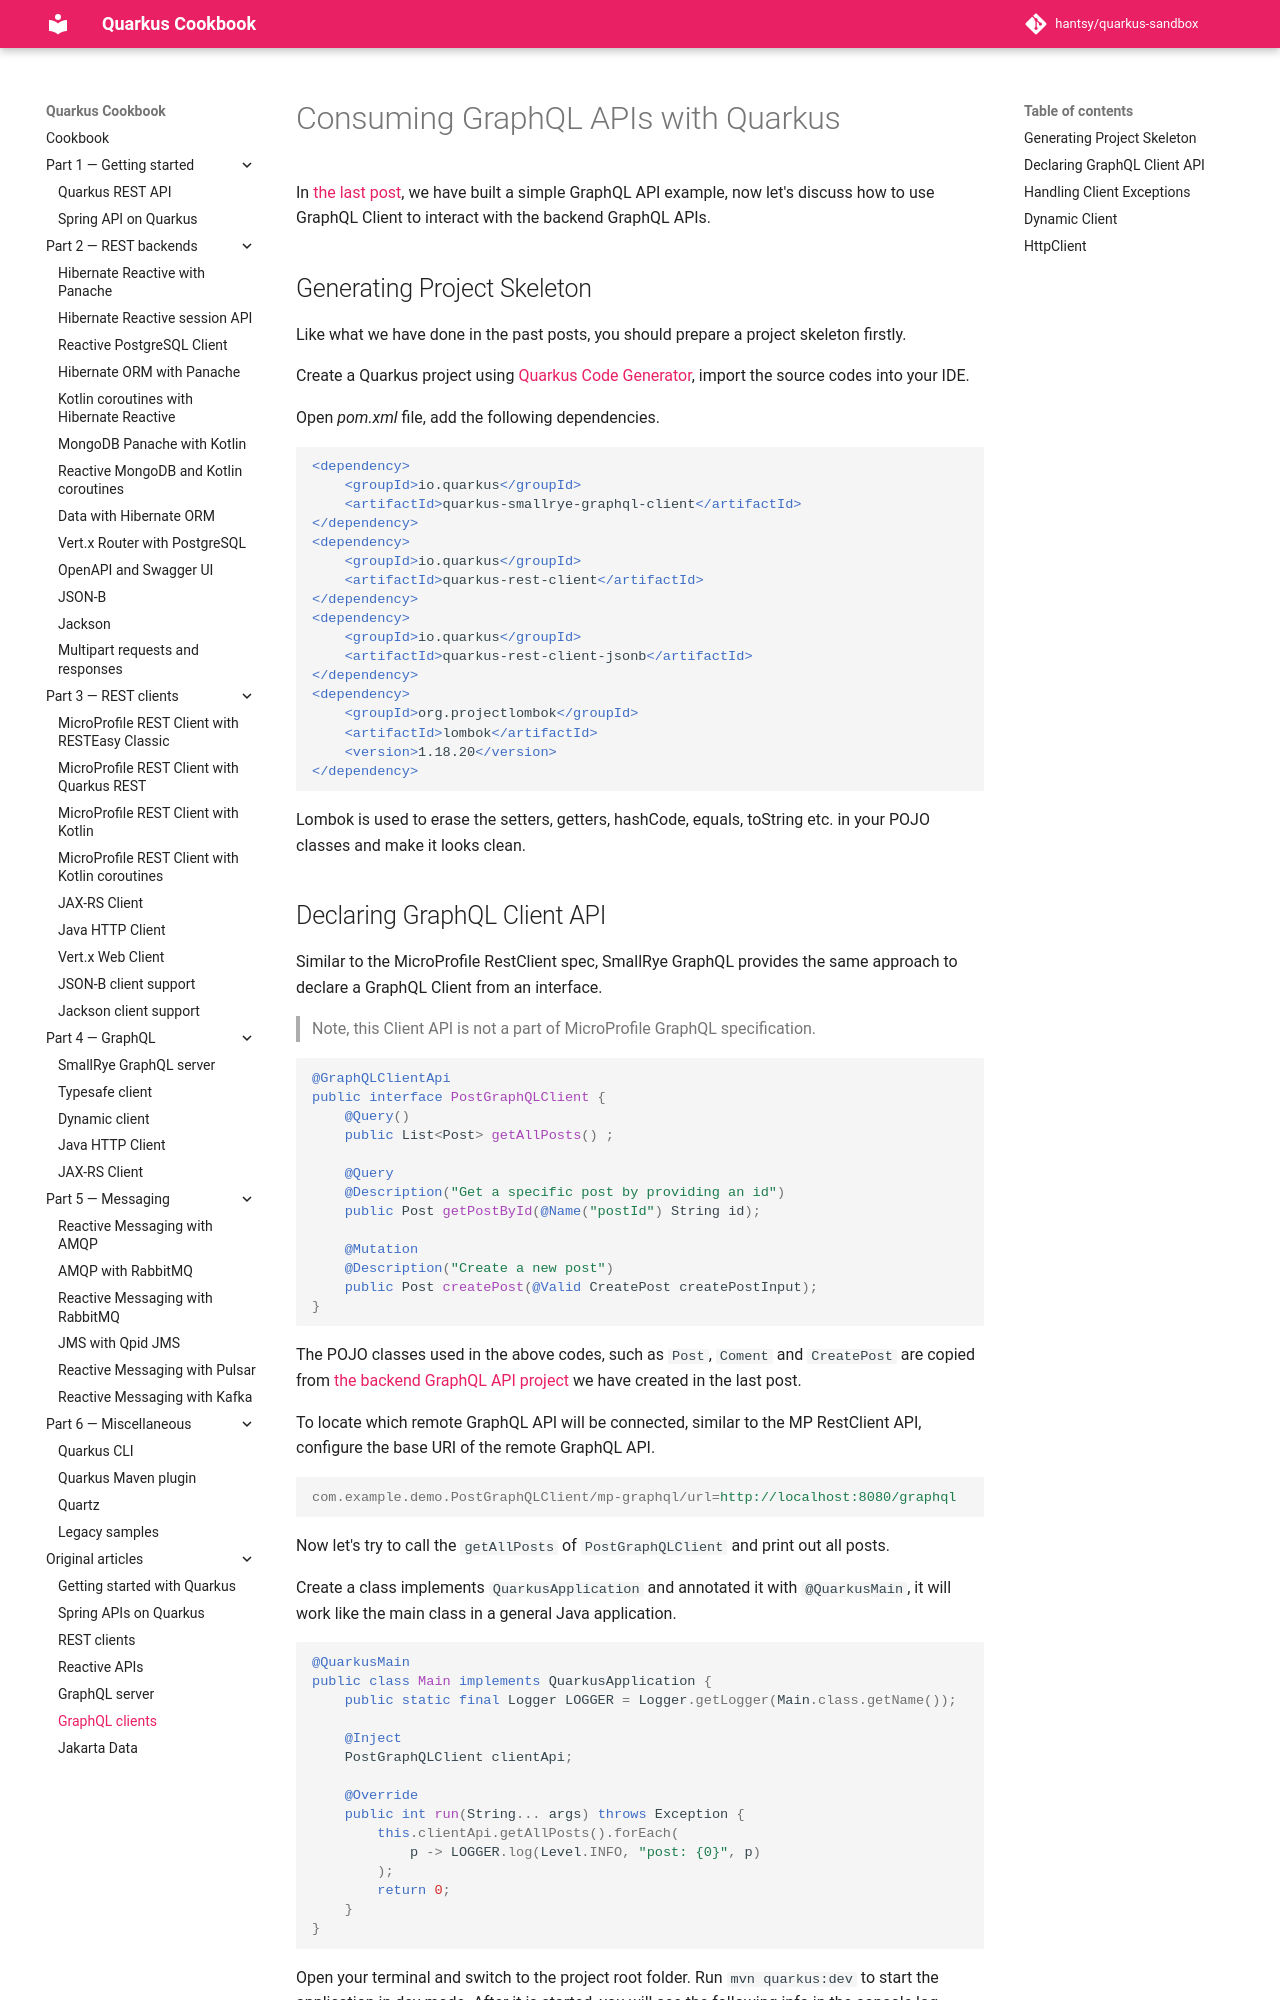

repository: hantsy/quarkus-sandbox · page: articles/graphql-client/index.html · generator: mkdocs

# Consuming GraphQL APIs with Quarkus

In [the last post](https://hantsy.medium.com/building-graphql-apis-with-quarkus-dbbf23f897df), we have built a simple GraphQL API example, now let's discuss how to use GraphQL Client to interact with the backend GraphQL APIs.



## Generating Project Skeleton

Like what we have done in the past posts, you should prepare a project skeleton firstly.

Create a Quarkus project using [Quarkus Code Generator](https://code.quarkus.io), import the source codes into your IDE.

Open *pom.xml* file, add the following dependencies.

```xml
<dependency>
    <groupId>io.quarkus</groupId>
    <artifactId>quarkus-smallrye-graphql-client</artifactId>
</dependency>
<dependency>
    <groupId>io.quarkus</groupId>
    <artifactId>quarkus-rest-client</artifactId>
</dependency>
<dependency>
    <groupId>io.quarkus</groupId>
    <artifactId>quarkus-rest-client-jsonb</artifactId>
</dependency>
<dependency>
    <groupId>org.projectlombok</groupId>
    <artifactId>lombok</artifactId>
    <version>1.18.20</version>
</dependency>
```

Lombok is used to erase the setters, getters, hashCode, equals, toString etc. in your POJO classes and make it looks clean.
